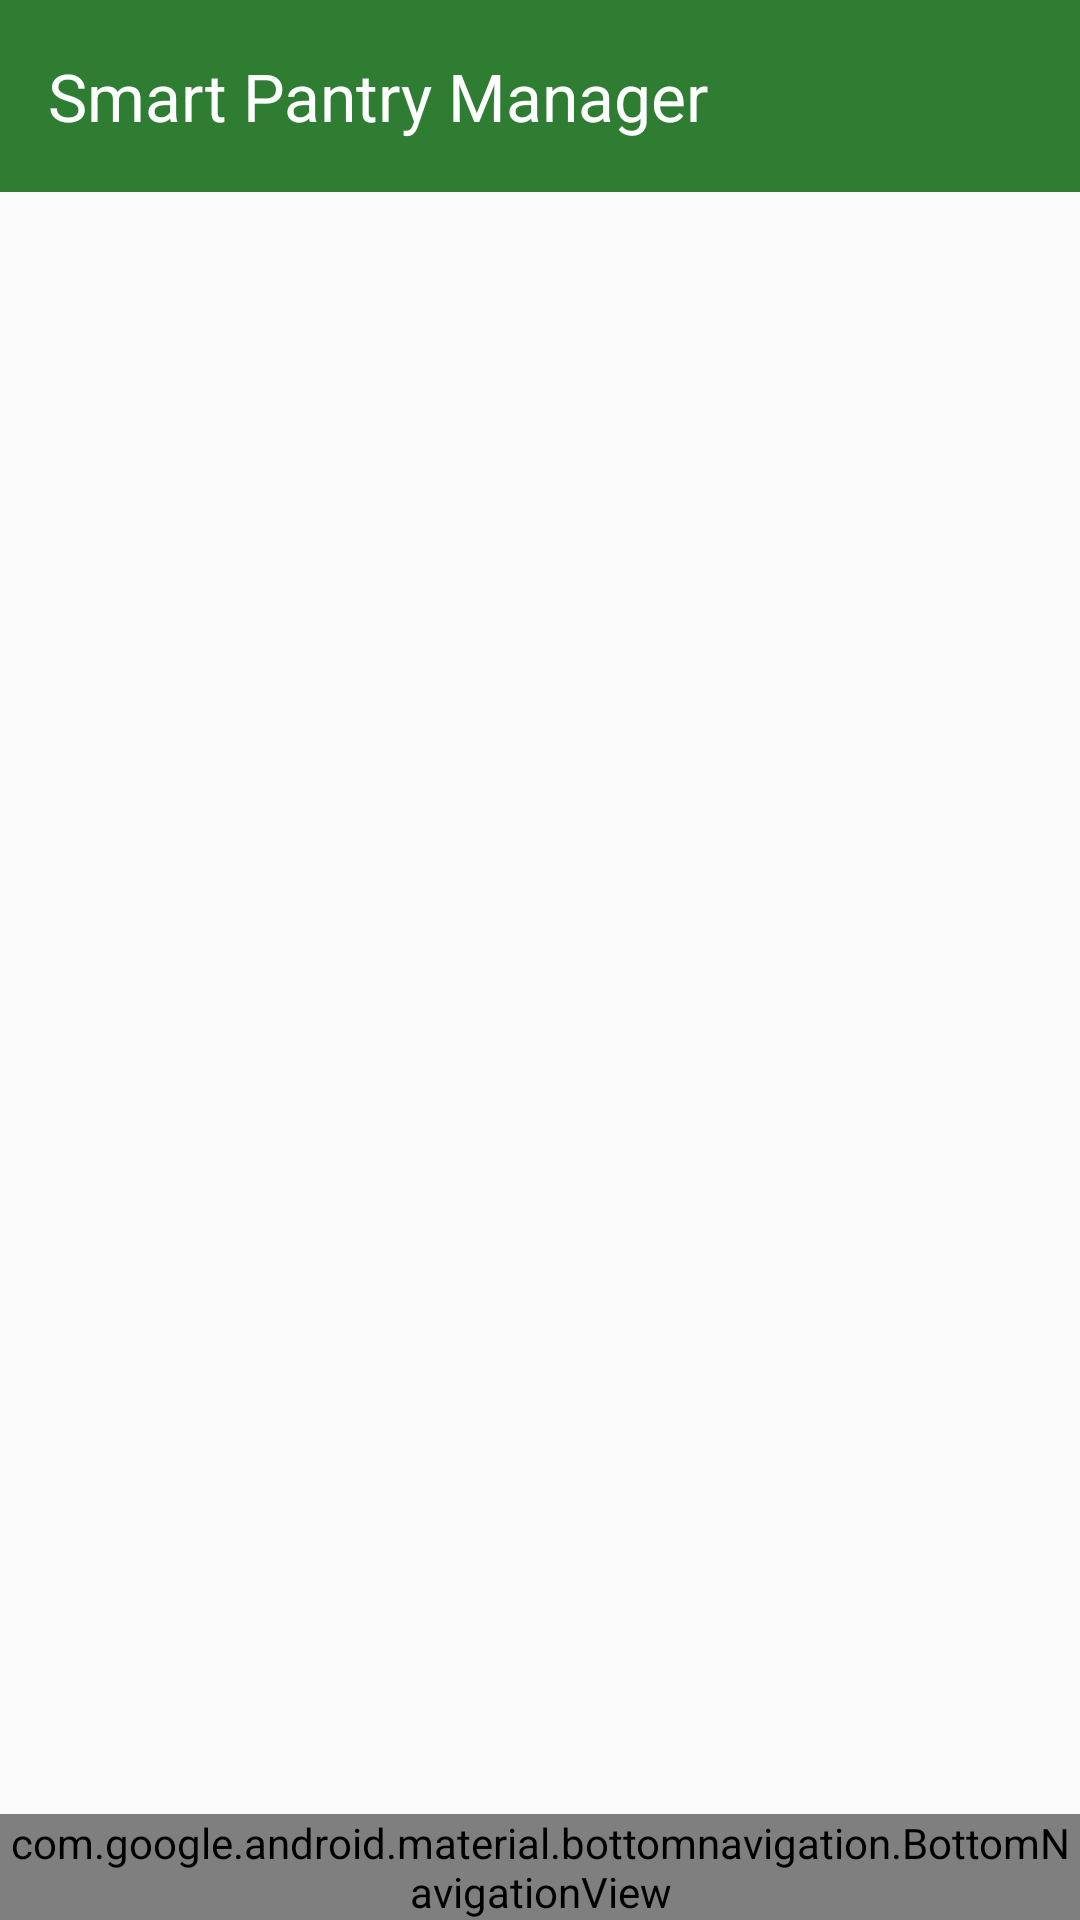

Write the Android layout XML for this screen, with the resource values it uses.
<!-- AndroidManifest.xml: application theme Theme.SmartPantry -->
<!-- res/layout/activity_main.xml -->
<?xml version="1.0" encoding="utf-8"?>
<LinearLayout xmlns:android="http://schemas.android.com/apk/res/android"
    xmlns:app="http://schemas.android.com/apk/res-auto"
    android:layout_width="match_parent"
    android:layout_height="match_parent"
    android:orientation="vertical">

    <com.google.android.material.appbar.MaterialToolbar
        android:id="@+id/toolbar"
        android:layout_width="match_parent"
        android:layout_height="?attr/actionBarSize"
        android:background="@color/green_primary"
        app:title="@string/app_name"
        app:titleTextColor="@color/white" />

    <FrameLayout
        android:id="@+id/fragmentContainer"
        android:layout_width="match_parent"
        android:layout_height="0dp"
        android:layout_weight="1" />

    <com.google.android.material.bottomnavigation.BottomNavigationView
        android:id="@+id/bottomNav"
        android:layout_width="match_parent"
        android:layout_height="wrap_content"
        android:background="@color/white"
        app:menu="@menu/bottom_nav" />
</LinearLayout>
<!-- resources referenced by this layout -->
<resources>
  <color name="green_primary">#2E7D32</color>
  <color name="white">#FFFFFF</color>
  <string name="app_name">Smart Pantry Manager</string>
  <style name="Theme.SmartPantry" parent="Theme.Material3.Light.NoActionBar">
          <item name="colorPrimary">@color/green_primary</item>
          <item name="colorOnPrimary">@color/white</item>
          <item name="colorPrimaryContainer">@color/green_light</item>
          <item name="colorSecondary">@color/orange_accent</item>
          <item name="android:windowBackground">@color/background</item>
          <item name="android:statusBarColor">@color/green_dark</item>
      </style>
  <color name="green_light">#E8F5E9</color>
  <color name="orange_accent">#EF6C00</color>
  <color name="background">#FAFAFA</color>
  <color name="green_dark">#1B5E20</color>
</resources>
